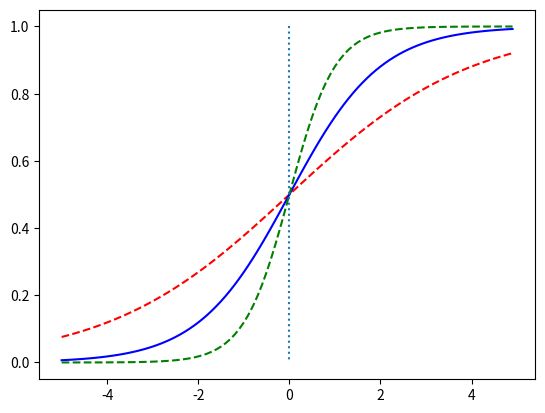
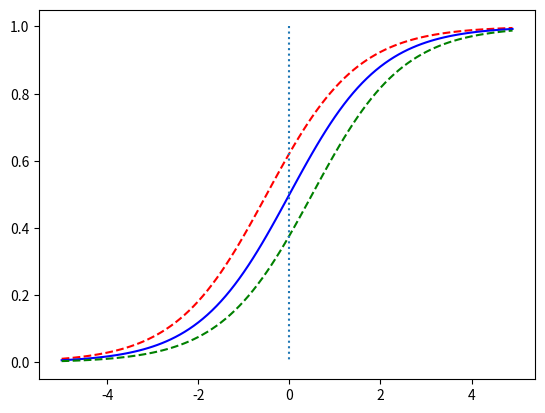
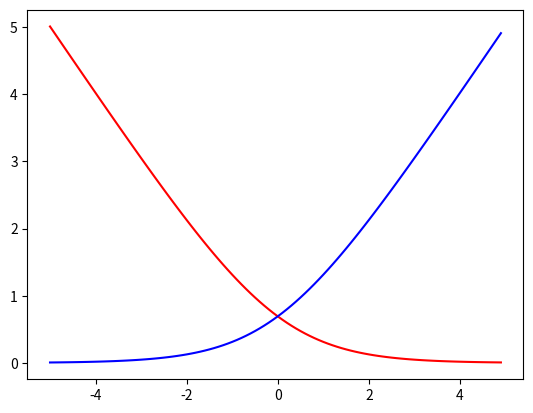

Generate these figures, in order, with matplotlib:
import matplotlib.pyplot as plt
import numpy as np


def sigmoid(x):
    return 1 / (1 + np.exp(-x))


# W는 경사도
x = np.arange(-5.0, 5.0, 0.1)
y1 = sigmoid(0.5 * x)
y2 = sigmoid(x)
y3 = sigmoid(2 * x)

plt.plot(x, y1, "r", linestyle="--")
plt.plot(x, y2, "b")
plt.plot(x, y3, "g", linestyle="--")
plt.plot([0, 0], [1.0, 0.0], ":")
plt.show()

# b는 좌우 이동
y1 = sigmoid(x + 0.5)
y2 = sigmoid(x)
y3 = sigmoid(x - 0.5)

plt.plot(x, y1, "r", linestyle="--")
plt.plot(x, y2, "b")
plt.plot(x, y3, "g", linestyle="--")
plt.plot([0, 0], [1.0, 0.0], ":")
plt.show()


# 이 W, b를 학습해서 꺽이는 부분을 맞추기...


# 손실 함수는 아래 두 개를 합치기...
def loss1(x):
    return -np.log(sigmoid(x))


def loss0(x):
    return -np.log(1 - sigmoid(x))


l1 = loss1(x)
l2 = loss0(x)

plt.plot(x, l1, "r")
plt.plot(x, l2, "b")
plt.show()
